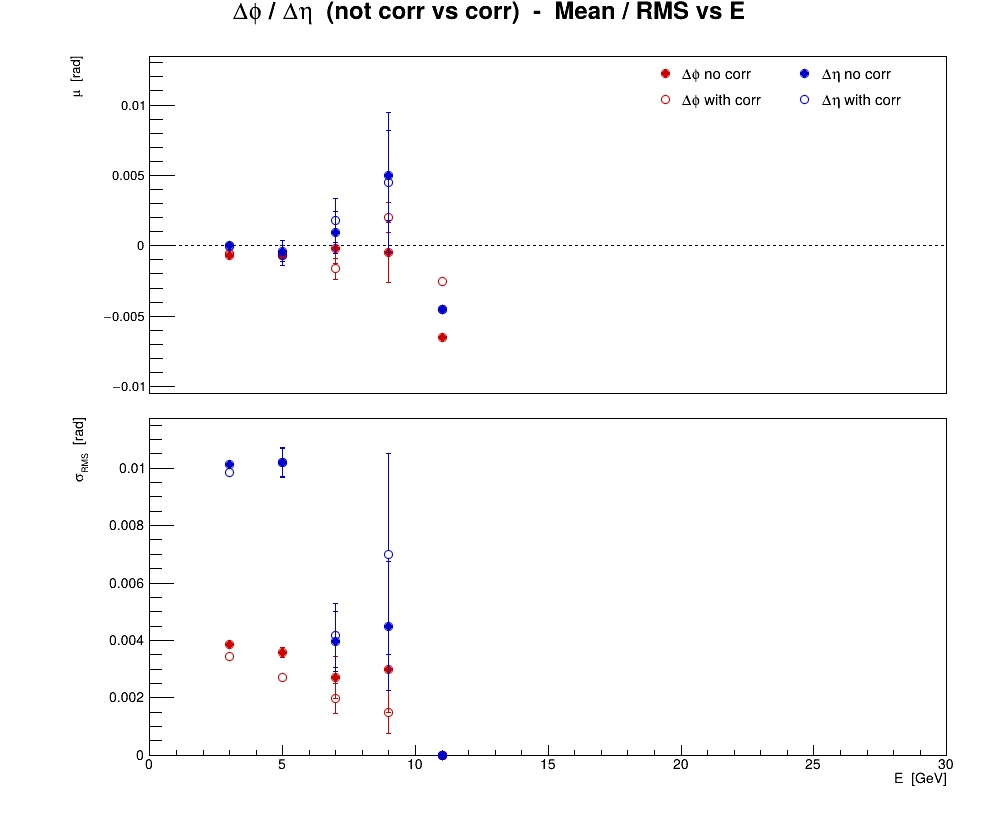

The data file committed next to this chart (first rows):
series, variant, residual, E, mu, dmu, sigma, dsigma
0, no corr, cluster, phi, 3, -0.0006655, 4.73976e-05, 0.003856, 3.35152e-05
0, no corr, cluster, phi, 5, -0.0007139, 0.0002527, 0.003583, 0.0001787
0, no corr, cluster, phi, 7, -0.0002143, 0.001024, 0.002711, 0.0007244
0, no corr, cluster, phi, 9, -0.0005, 0.002121, 0.003, 0.0015
0, no corr, cluster, phi, 11, -0.0065, 0, 0, 0
1, CorrectPosition, cluster, phi, 3, -0.0005281, 4.2302e-05, 0.003441, 2.9912e-05
1, CorrectPosition, cluster, phi, 5, -0.0006294, 0.0001921, 0.002723, 0.0001358
1, CorrectPosition, cluster, phi, 7, -0.001643, 0.0007403, 0.001959, 0.0005235
1, CorrectPosition, cluster, phi, 9, 0.002, 0.001061, 0.0015, 0.00075
1, CorrectPosition, cluster, phi, 11, -0.0025, 0, 0, 0
2, no corr, cluster, eta, 3, 1.28457e-06, 0.0001244, 0.01012, 8.79786e-05
2, no corr, cluster, eta, 5, -0.0003706, 0.0007201, 0.01021, 0.0005092
2, no corr, cluster, eta, 7, 0.0009286, 0.001496, 0.003959, 0.001058
2, no corr, cluster, eta, 9, 0.005, 0.003182, 0.0045, 0.00225
2, no corr, cluster, eta, 11, -0.0045, 0, 0, 0
3, CorrectPosition, cluster, eta, 3, -2.36512e-05, 0.0001209, 0.009836, 8.54982e-05
3, CorrectPosition, cluster, eta, 5, -0.0006741, 0.0007192, 0.0102, 0.0005086
3, CorrectPosition, cluster, eta, 7, 0.001786, 0.001574, 0.004165, 0.001113
3, CorrectPosition, cluster, eta, 9, 0.0045, 0.00495, 0.007, 0.0035
3, CorrectPosition, cluster, eta, 11, -0.0045, 0, 0, 0
